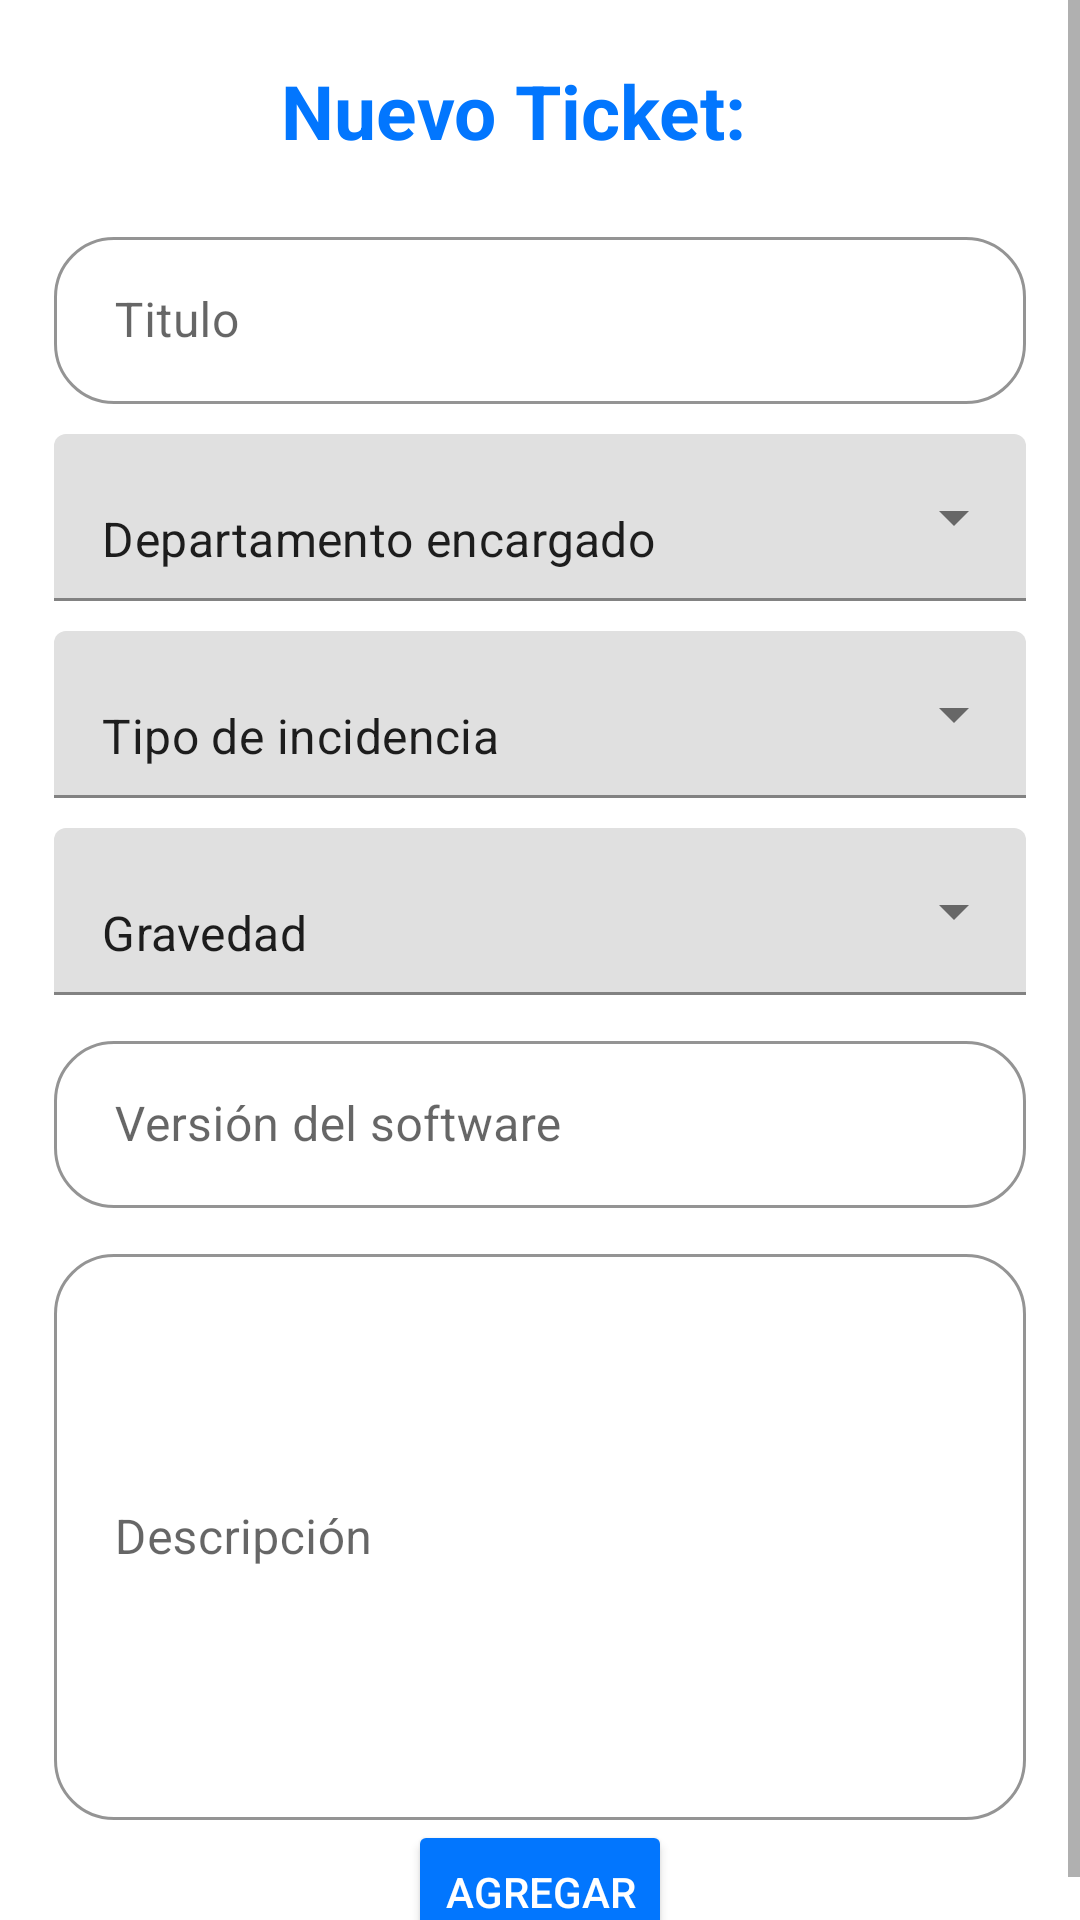

Reconstruct the res/layout file that produces this screen, plus the resources it refers to.
<!-- AndroidManifest.xml: application theme Theme.MaterialComponents.Light.NoActionBar -->
<!-- res/layout/fragment_agregar_ticket.xml -->
<?xml version="1.0" encoding="utf-8"?>
<FrameLayout xmlns:android="http://schemas.android.com/apk/res/android"
    xmlns:app="http://schemas.android.com/apk/res-auto"
    xmlns:tools="http://schemas.android.com/tools"
    android:layout_width="match_parent"
    android:layout_height="match_parent"
    tools:context=".agregar_ticket">

    <ScrollView
        android:layout_width="match_parent"
        android:layout_height="match_parent">

        <LinearLayout
            android:layout_width="match_parent"
            android:layout_height="wrap_content"
            android:orientation="vertical" >

            <androidx.constraintlayout.widget.ConstraintLayout
                android:layout_width="match_parent"
                android:layout_height="match_parent">

                <TextView
                    android:id="@+id/textView6"
                    android:layout_width="wrap_content"
                    android:layout_height="wrap_content"
                    android:layout_marginTop="20dp"
                    android:text="Nuevo Ticket:"
                    android:textAlignment="center"
                    android:textColor="@color/Azul"
                    android:textSize="25dp"
                    android:textStyle="bold"
                    app:layout_constraintEnd_toStartOf="@+id/guideline10"
                    app:layout_constraintStart_toStartOf="parent"
                    app:layout_constraintTop_toTopOf="parent" />

                <androidx.constraintlayout.widget.Guideline
                    android:id="@+id/guideline9"
                    android:layout_width="wrap_content"
                    android:layout_height="wrap_content"
                    android:orientation="vertical"
                    app:layout_constraintGuide_percent=".05" />

                <androidx.constraintlayout.widget.Guideline
                    android:id="@+id/guideline10"
                    android:layout_width="wrap_content"
                    android:layout_height="wrap_content"
                    android:orientation="vertical"
                    app:layout_constraintGuide_percent=".95" />

                <com.google.android.material.textfield.TextInputLayout
                    android:id="@+id/til"
                    style="@style/Widget.MaterialComponents.TextInputLayout.OutlinedBox"
                    android:layout_width="0dp"
                    android:layout_height="wrap_content"
                    android:layout_marginTop="20dp"
                    app:boxCornerRadiusBottomEnd="20dp"
                    app:boxCornerRadiusBottomStart="20dp"
                    app:boxCornerRadiusTopEnd="20dp"
                    app:boxCornerRadiusTopStart="20dp"
                    app:boxStrokeColor="@color/Azul2"
                    app:layout_constraintEnd_toStartOf="@+id/guideline10"
                    app:layout_constraintStart_toStartOf="@+id/guideline9"
                    app:layout_constraintTop_toBottomOf="@+id/textView6">

                    <com.google.android.material.textfield.TextInputEditText
                        android:id="@+id/etTitulo"
                        android:layout_width="match_parent"
                        android:layout_height="wrap_content"
                        android:drawableStart="@drawable/ic_title"
                        android:drawableTint="@color/Azul"
                        android:hint=" Titulo"
                        android:inputType="textEmailAddress"
                        android:maxLines="1" />
                </com.google.android.material.textfield.TextInputLayout>

                <com.google.android.material.textfield.TextInputLayout
                    android:id="@+id/textInputLayout"
                    style="@style/Widget.MaterialComponents.TextInputLayout.FilledBox.ExposedDropdownMenu"
                    android:layout_width="0dp"
                    android:layout_height="wrap_content"
                    android:layout_marginTop="10dp"
                    app:layout_constraintEnd_toStartOf="@+id/guideline10"
                    app:layout_constraintStart_toStartOf="@+id/guideline9"
                    app:layout_constraintTop_toBottomOf="@+id/til">

                    <AutoCompleteTextView
                        android:id="@+id/autoCompleteTextView"
                        android:layout_width="match_parent"
                        android:layout_height="wrap_content"
                        android:layout_weight="1"
                        android:inputType="none"
                        android:text="Departamento encargado" />
                </com.google.android.material.textfield.TextInputLayout>

                <com.google.android.material.textfield.TextInputLayout
                    android:id="@+id/textInputLayout2"
                    style="@style/Widget.MaterialComponents.TextInputLayout.FilledBox.ExposedDropdownMenu"
                    android:layout_width="0dp"
                    android:layout_height="wrap_content"
                    android:layout_marginTop="10dp"
                    app:layout_constraintEnd_toStartOf="@+id/guideline10"
                    app:layout_constraintStart_toStartOf="@+id/guideline9"
                    app:layout_constraintTop_toBottomOf="@+id/textInputLayout">

                    <AutoCompleteTextView
                        android:id="@+id/autoCompleteTextView2"
                        android:layout_width="match_parent"
                        android:layout_height="wrap_content"
                        android:layout_weight="1"
                        android:inputType="none"
                        android:text="Tipo de incidencia" />
                </com.google.android.material.textfield.TextInputLayout>

                <com.google.android.material.textfield.TextInputLayout
                    android:id="@+id/textInputLayout3"
                    style="@style/Widget.MaterialComponents.TextInputLayout.FilledBox.ExposedDropdownMenu"
                    android:layout_width="0dp"
                    android:layout_height="wrap_content"
                    android:layout_marginTop="10dp"
                    app:layout_constraintEnd_toStartOf="@+id/guideline10"
                    app:layout_constraintStart_toStartOf="@+id/guideline9"
                    app:layout_constraintTop_toBottomOf="@+id/textInputLayout2">

                    <AutoCompleteTextView
                        android:id="@+id/autoCompleteTextView3"
                        android:layout_width="match_parent"
                        android:layout_height="wrap_content"
                        android:layout_weight="1"
                        android:inputType="none"
                        android:text="Gravedad" />
                </com.google.android.material.textfield.TextInputLayout>

                <com.google.android.material.textfield.TextInputLayout
                    android:id="@+id/til1"
                    style="@style/Widget.MaterialComponents.TextInputLayout.OutlinedBox"
                    android:layout_width="0dp"
                    android:layout_height="wrap_content"
                    android:layout_marginTop="10dp"
                    android:layout_weight="1"
                    app:boxCornerRadiusBottomEnd="20dp"
                    app:boxCornerRadiusBottomStart="20dp"
                    app:boxCornerRadiusTopEnd="20dp"
                    app:boxCornerRadiusTopStart="20dp"
                    app:boxStrokeColor="@color/Azul2"
                    app:layout_constraintEnd_toStartOf="@+id/guideline10"
                    app:layout_constraintStart_toStartOf="@+id/guideline9"
                    app:layout_constraintTop_toBottomOf="@+id/textInputLayout3">

                    <com.google.android.material.textfield.TextInputEditText
                        android:id="@+id/etVersion"
                        android:layout_width="match_parent"
                        android:layout_height="wrap_content"
                        android:drawableStart="@drawable/ic_version"
                        android:drawableTint="@color/Azul"
                        android:hint=" Versión del software"
                        android:inputType="phone"
                        android:digits="1234567890."
                        android:maxLines="1" />
                </com.google.android.material.textfield.TextInputLayout>

                <com.google.android.material.textfield.TextInputLayout
                    android:id="@+id/til2"
                    style="@style/Widget.MaterialComponents.TextInputLayout.OutlinedBox"
                    android:layout_width="0dp"
                    android:layout_height="wrap_content"
                    android:layout_marginTop="10dp"
                    android:layout_weight="1"
                    app:boxCornerRadiusBottomEnd="20dp"
                    app:boxCornerRadiusBottomStart="20dp"
                    app:boxCornerRadiusTopEnd="20dp"
                    app:boxCornerRadiusTopStart="20dp"
                    app:boxStrokeColor="@color/Azul2"
                    app:layout_constraintEnd_toStartOf="@+id/guideline10"
                    app:layout_constraintStart_toStartOf="@+id/guideline9"
                    app:layout_constraintTop_toBottomOf="@+id/til1">

                    <com.google.android.material.textfield.TextInputEditText
                        android:id="@+id/etDescripcion"
                        android:layout_width="match_parent"
                        android:layout_height="wrap_content"
                        android:drawableStart="@drawable/ic_version"
                        android:drawableTint="@color/Azul"
                        android:hint=" Descripción"
                        android:inputType="textMultiLine"
                        android:lines="8"
                        android:scrollbars="vertical" />
                </com.google.android.material.textfield.TextInputLayout>

                <Button
                    android:id="@+id/btnAgregar"
                    android:layout_width="wrap_content"
                    android:layout_height="wrap_content"
                    android:text="Agregar"
                    android:textColor="@color/white"
                    android:backgroundTint="@color/Azul"
                    app:layout_constraintEnd_toStartOf="@+id/guideline10"
                    app:layout_constraintStart_toStartOf="@+id/guideline9"
                    app:layout_constraintTop_toBottomOf="@+id/til2" />

            </androidx.constraintlayout.widget.ConstraintLayout>
        </LinearLayout>
    </ScrollView>

</FrameLayout>
<!-- resources referenced by this layout -->
<resources>
  <color name="Azul">#0276FE</color>
  <color name="Azul2">#024798</color>
  <color name="white">#FFFFFFFF</color>
</resources>
